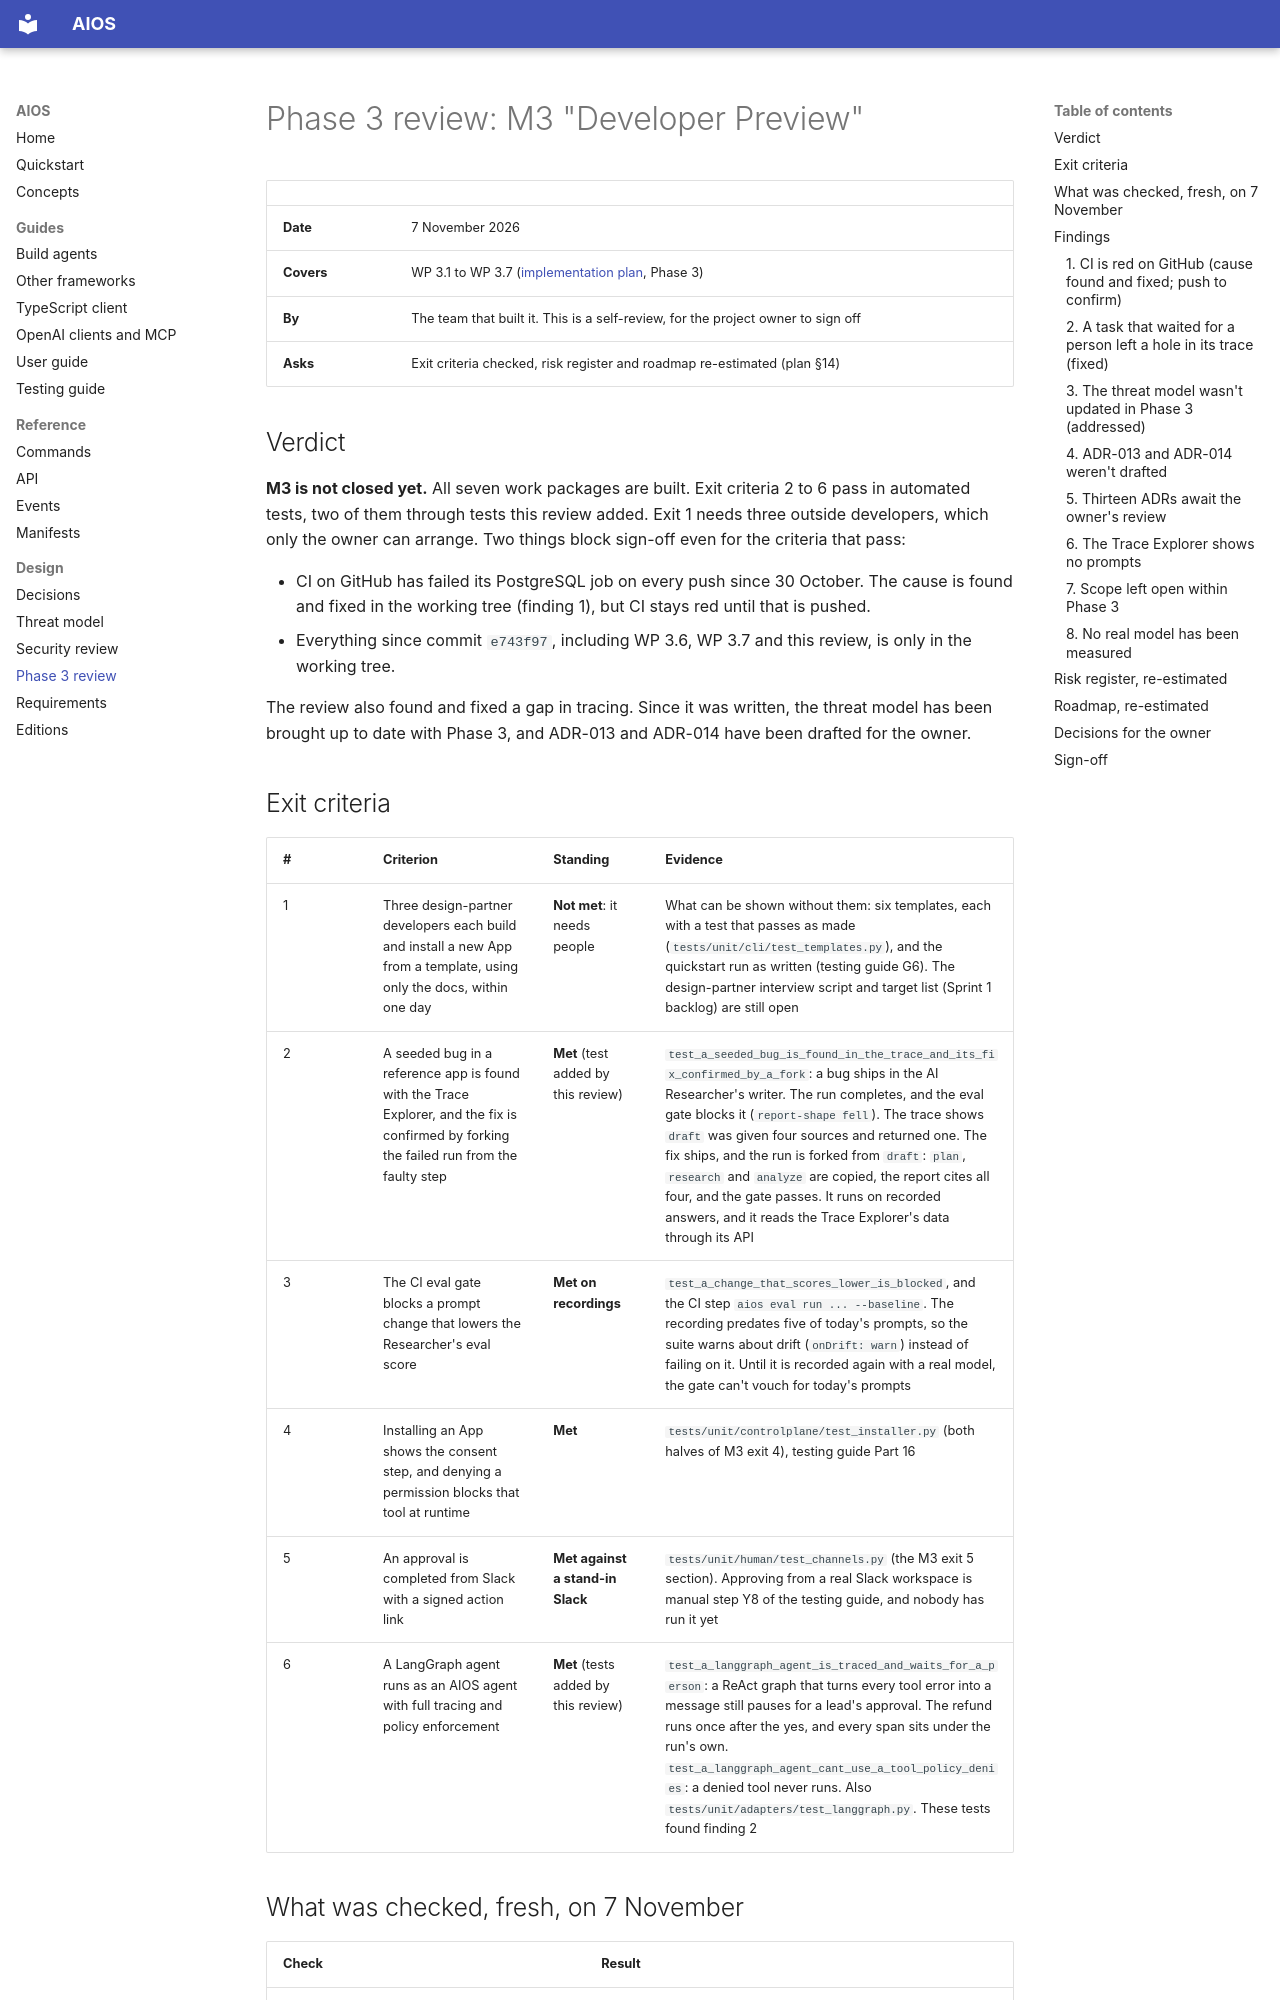

repository: washim1982/Universal-AI-Operating-System · page: reviews/phase-3/index.html · generator: mkdocs

# Phase 3 review: M3 "Developer Preview"

| | |
|---|---|
| **Date** | 7 November 2026 |
| **Covers** | WP 3.1 to WP 3.7 ([implementation plan](../../implementation-plan.md), Phase 3) |
| **By** | The team that built it. This is a self-review, for the project owner to sign off |
| **Asks** | Exit criteria checked, risk register and roadmap re-estimated (plan §14) |

## Verdict

**M3 is not closed yet.** All seven work packages are built. Exit criteria 2 to 6 pass in
automated tests, two of them through tests this review added. Exit 1 needs three outside
developers, which only the owner can arrange. Two things block sign-off even for the criteria
that pass:

- CI on GitHub has failed its PostgreSQL job on every push since 30 October. The cause is found and
  fixed in the working tree (finding 1), but CI stays red until that is pushed.
- Everything since commit `e743f97`, including WP 3.6, WP 3.7 and this review, is only in the
  working tree.

The review also found and fixed a gap in tracing. Since it was written, the threat model has been
brought up to date with Phase 3, and ADR-013 and ADR-014 have been drafted for the owner.
